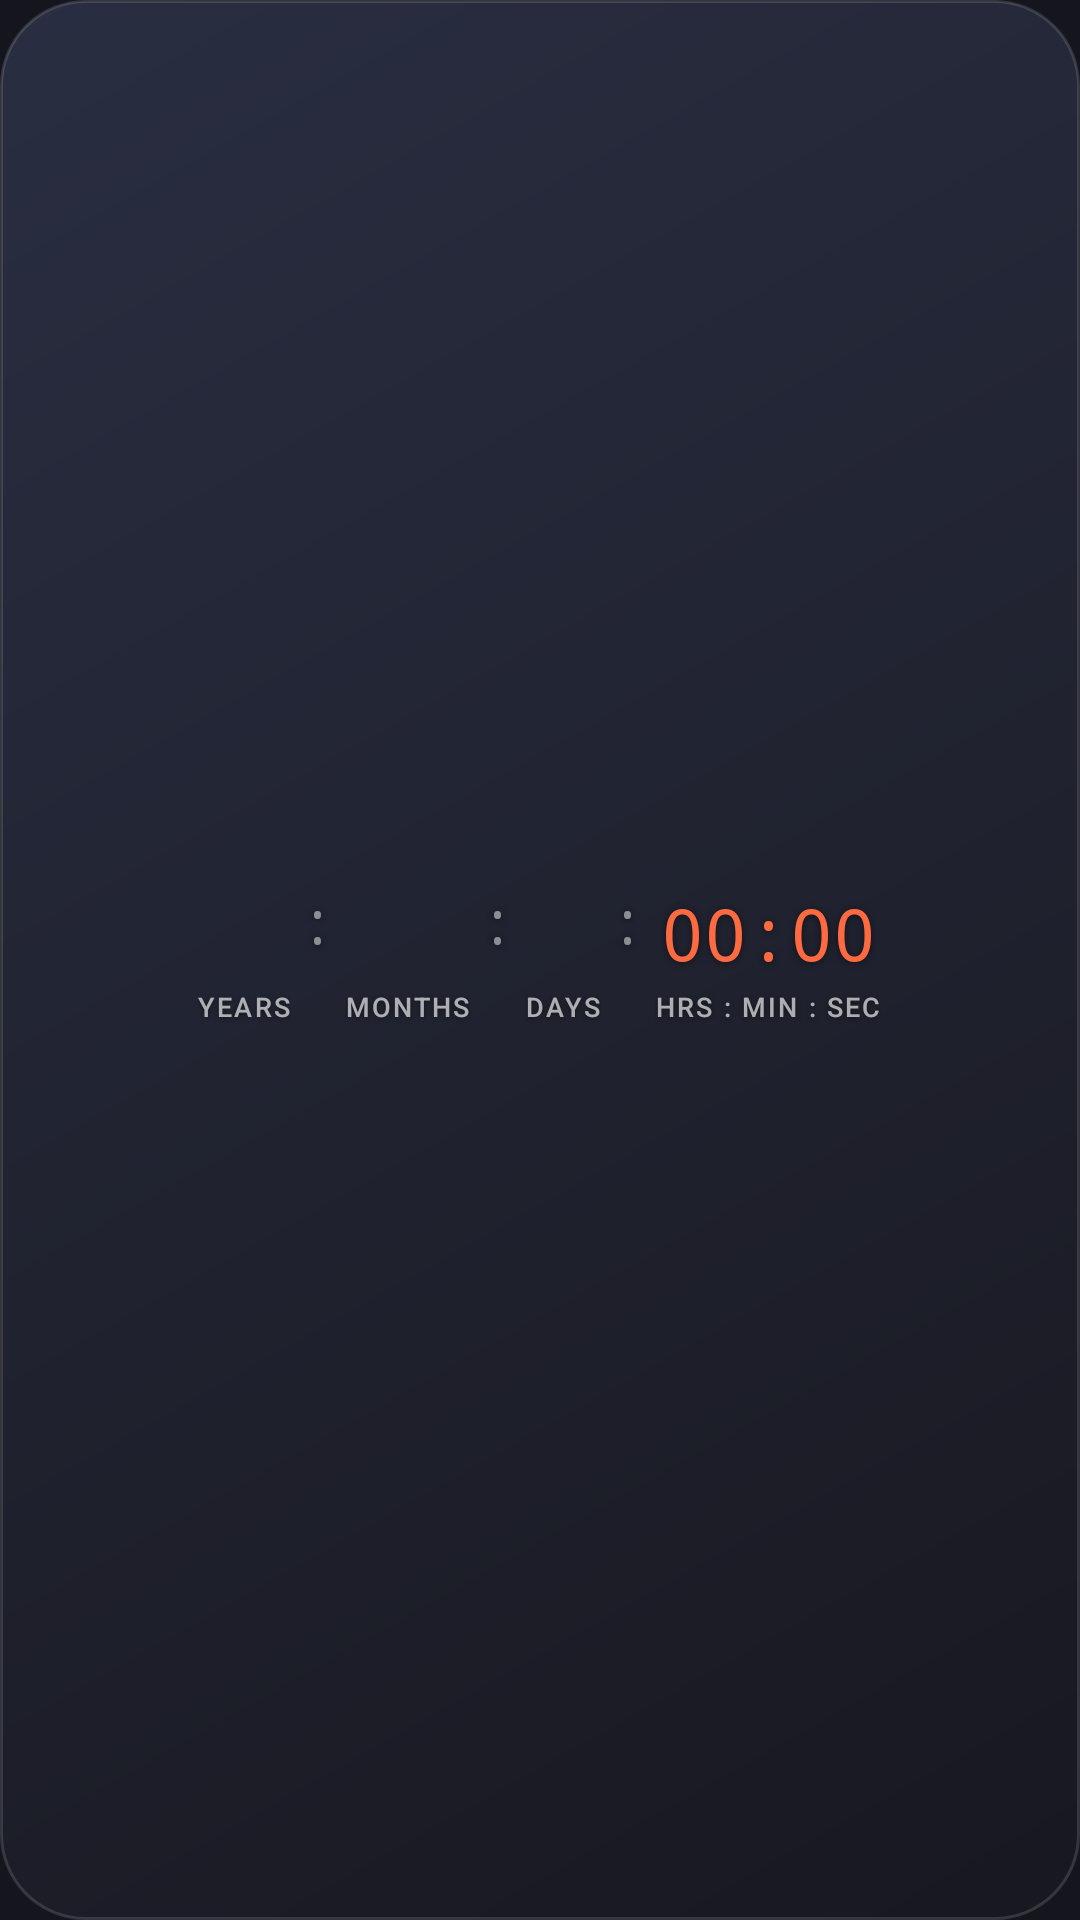

Here is an Android app screen rendered from its layout file. Give the layout XML and the strings, colors and styles it references.
<!-- AndroidManifest.xml: application theme AppTheme -->
<!-- res/layout/w_ticker_wide.xml -->
<?xml version="1.0" encoding="utf-8"?>
<FrameLayout xmlns:android="http://schemas.android.com/apk/res/android" android:id="@+id/root"
    android:layout_width="match_parent" android:layout_height="match_parent">
    <ImageView android:id="@+id/bg" android:layout_width="match_parent" android:layout_height="match_parent"
        android:src="@drawable/widget_bg" android:scaleType="fitXY" android:importantForAccessibility="no" />
    <LinearLayout android:id="@+id/content" android:layout_width="match_parent" android:layout_height="wrap_content"
        android:layout_gravity="center" android:padding="12dp" android:orientation="vertical" android:gravity="center_horizontal">
<LinearLayout android:layout_width="wrap_content" android:layout_height="wrap_content" android:orientation="horizontal" android:gravity="center_vertical" ><LinearLayout android:layout_width="wrap_content" android:layout_height="wrap_content" android:orientation="vertical" android:gravity="center_horizontal"><TextView android:id="@+id/years" android:layout_width="wrap_content" android:layout_height="wrap_content" android:textSize="24sp" android:textColor="#FFFFFFFF" android:fontFamily="monospace" android:textStyle="normal" android:fontFeatureSettings="tnum" android:includeFontPadding="false" android:shadowColor="#73000000" android:shadowRadius="6" android:shadowDx="0" android:shadowDy="1" /><TextView android:layout_width="wrap_content" android:layout_height="wrap_content" android:text="YEARS" android:textSize="9sp" android:textColor="#A6FFFFFF" android:fontFamily="sans-serif-medium" android:letterSpacing="0.08" android:shadowColor="#73000000" android:shadowRadius="4" android:shadowDy="1" android:layout_marginTop="3dp"/></LinearLayout><TextView android:layout_width="wrap_content" android:layout_height="wrap_content" android:textSize="20sp" android:textColor="#80FFFFFF" android:fontFamily="monospace" android:textStyle="normal" android:fontFeatureSettings="tnum" android:includeFontPadding="false" android:shadowColor="#73000000" android:shadowRadius="6" android:shadowDx="0" android:shadowDy="1" android:text=":" android:layout_marginHorizontal="3dp" android:layout_marginBottom="12dp"/><LinearLayout android:layout_width="wrap_content" android:layout_height="wrap_content" android:orientation="vertical" android:gravity="center_horizontal"><TextView android:id="@+id/months" android:layout_width="wrap_content" android:layout_height="wrap_content" android:textSize="24sp" android:textColor="#FFFFFFFF" android:fontFamily="monospace" android:textStyle="normal" android:fontFeatureSettings="tnum" android:includeFontPadding="false" android:shadowColor="#73000000" android:shadowRadius="6" android:shadowDx="0" android:shadowDy="1" /><TextView android:layout_width="wrap_content" android:layout_height="wrap_content" android:text="MONTHS" android:textSize="9sp" android:textColor="#A6FFFFFF" android:fontFamily="sans-serif-medium" android:letterSpacing="0.08" android:shadowColor="#73000000" android:shadowRadius="4" android:shadowDy="1" android:layout_marginTop="3dp"/></LinearLayout><TextView android:layout_width="wrap_content" android:layout_height="wrap_content" android:textSize="20sp" android:textColor="#80FFFFFF" android:fontFamily="monospace" android:textStyle="normal" android:fontFeatureSettings="tnum" android:includeFontPadding="false" android:shadowColor="#73000000" android:shadowRadius="6" android:shadowDx="0" android:shadowDy="1" android:text=":" android:layout_marginHorizontal="3dp" android:layout_marginBottom="12dp"/><LinearLayout android:layout_width="wrap_content" android:layout_height="wrap_content" android:orientation="vertical" android:gravity="center_horizontal"><TextView android:id="@+id/days" android:layout_width="wrap_content" android:layout_height="wrap_content" android:textSize="24sp" android:textColor="#FFFFFFFF" android:fontFamily="monospace" android:textStyle="normal" android:fontFeatureSettings="tnum" android:includeFontPadding="false" android:shadowColor="#73000000" android:shadowRadius="6" android:shadowDx="0" android:shadowDy="1" /><TextView android:layout_width="wrap_content" android:layout_height="wrap_content" android:text="DAYS" android:textSize="9sp" android:textColor="#A6FFFFFF" android:fontFamily="sans-serif-medium" android:letterSpacing="0.08" android:shadowColor="#73000000" android:shadowRadius="4" android:shadowDy="1" android:layout_marginTop="3dp"/></LinearLayout><TextView android:layout_width="wrap_content" android:layout_height="wrap_content" android:textSize="20sp" android:textColor="#80FFFFFF" android:fontFamily="monospace" android:textStyle="normal" android:fontFeatureSettings="tnum" android:includeFontPadding="false" android:shadowColor="#73000000" android:shadowRadius="6" android:shadowDx="0" android:shadowDy="1" android:text=":" android:layout_marginHorizontal="3dp" android:layout_marginBottom="12dp"/><LinearLayout android:layout_width="wrap_content" android:layout_height="wrap_content" android:orientation="vertical" android:gravity="center_horizontal"><Chronometer android:id="@+id/clock" android:layout_width="wrap_content" android:layout_height="wrap_content" android:textSize="24sp" android:textColor="#FFFB6A40" android:fontFamily="monospace" android:textStyle="normal" android:fontFeatureSettings="tnum" android:includeFontPadding="false" android:shadowColor="#73000000" android:shadowRadius="6" android:shadowDx="0" android:shadowDy="1" /><TextView android:layout_width="wrap_content" android:layout_height="wrap_content" android:text="HRS : MIN : SEC" android:textSize="9sp" android:textColor="#A6FFFFFF" android:fontFamily="sans-serif-medium" android:letterSpacing="0.08" android:shadowColor="#73000000" android:shadowRadius="4" android:shadowDy="1" android:layout_marginTop="3dp"/></LinearLayout></LinearLayout><ProgressBar android:id="@+id/progress" style="@android:style/Widget.Material.ProgressBar.Horizontal" android:layout_width="match_parent" android:layout_height="4dp" android:layout_marginTop="10dp" android:max="1000" android:progressTint="#FFFFFFFF" android:progressBackgroundTint="#55FFFFFF" android:visibility="gone" /><TextView android:layout_width="wrap_content" android:layout_height="wrap_content" android:text="" android:textSize="10sp" android:textColor="#A6FFFFFF" android:fontFamily="sans-serif-medium" android:shadowColor="#73000000" android:shadowRadius="4" android:shadowDy="1" android:id="@+id/caption" android:layout_marginTop="5dp" android:letterSpacing="0" android:visibility="gone"/>
    </LinearLayout>
    <TextView android:id="@+id/setup" android:layout_width="wrap_content" android:layout_height="wrap_content"
        android:layout_gravity="center" android:gravity="center" android:padding="12dp" android:visibility="gone"
        android:text="@string/setup_widget" android:textColor="#FFFFFFFF" android:textSize="13sp"
        android:shadowColor="#73000000" android:shadowRadius="6" />
</FrameLayout>
<!-- resources referenced by this layout -->
<resources>
  <!-- drawable widget_bg (drawable) -->
  <?xml version="1.0" encoding="utf-8"?>
  <shape xmlns:android="http://schemas.android.com/apk/res/android" android:shape="rectangle">
      <gradient android:angle="315" android:startColor="@color/bg_top" android:endColor="@color/bg_bottom" />
      <corners android:radius="@android:dimen/system_app_widget_background_radius" />
      <stroke android:width="1dp" android:color="#22FFFFFF" />
  </shape>
  <string name="setup_widget">Tap to add your date of birth</string>
  <style name="AppTheme" parent="android:Theme.Material.NoActionBar">
          <item name="android:colorAccent">@color/accent</item>
          <item name="android:colorPrimary">@color/page</item>
          <item name="android:windowBackground">@color/page</item>
          <item name="android:statusBarColor">@color/page</item>
          <item name="android:navigationBarColor">@color/page</item>
      </style>
  <color name="bg_top">#EE2A2F44</color>
  <color name="bg_bottom">#EE17171F</color>
  <color name="accent">#FFFB6A40</color>
  <color name="page">#FF14151D</color>
</resources>
